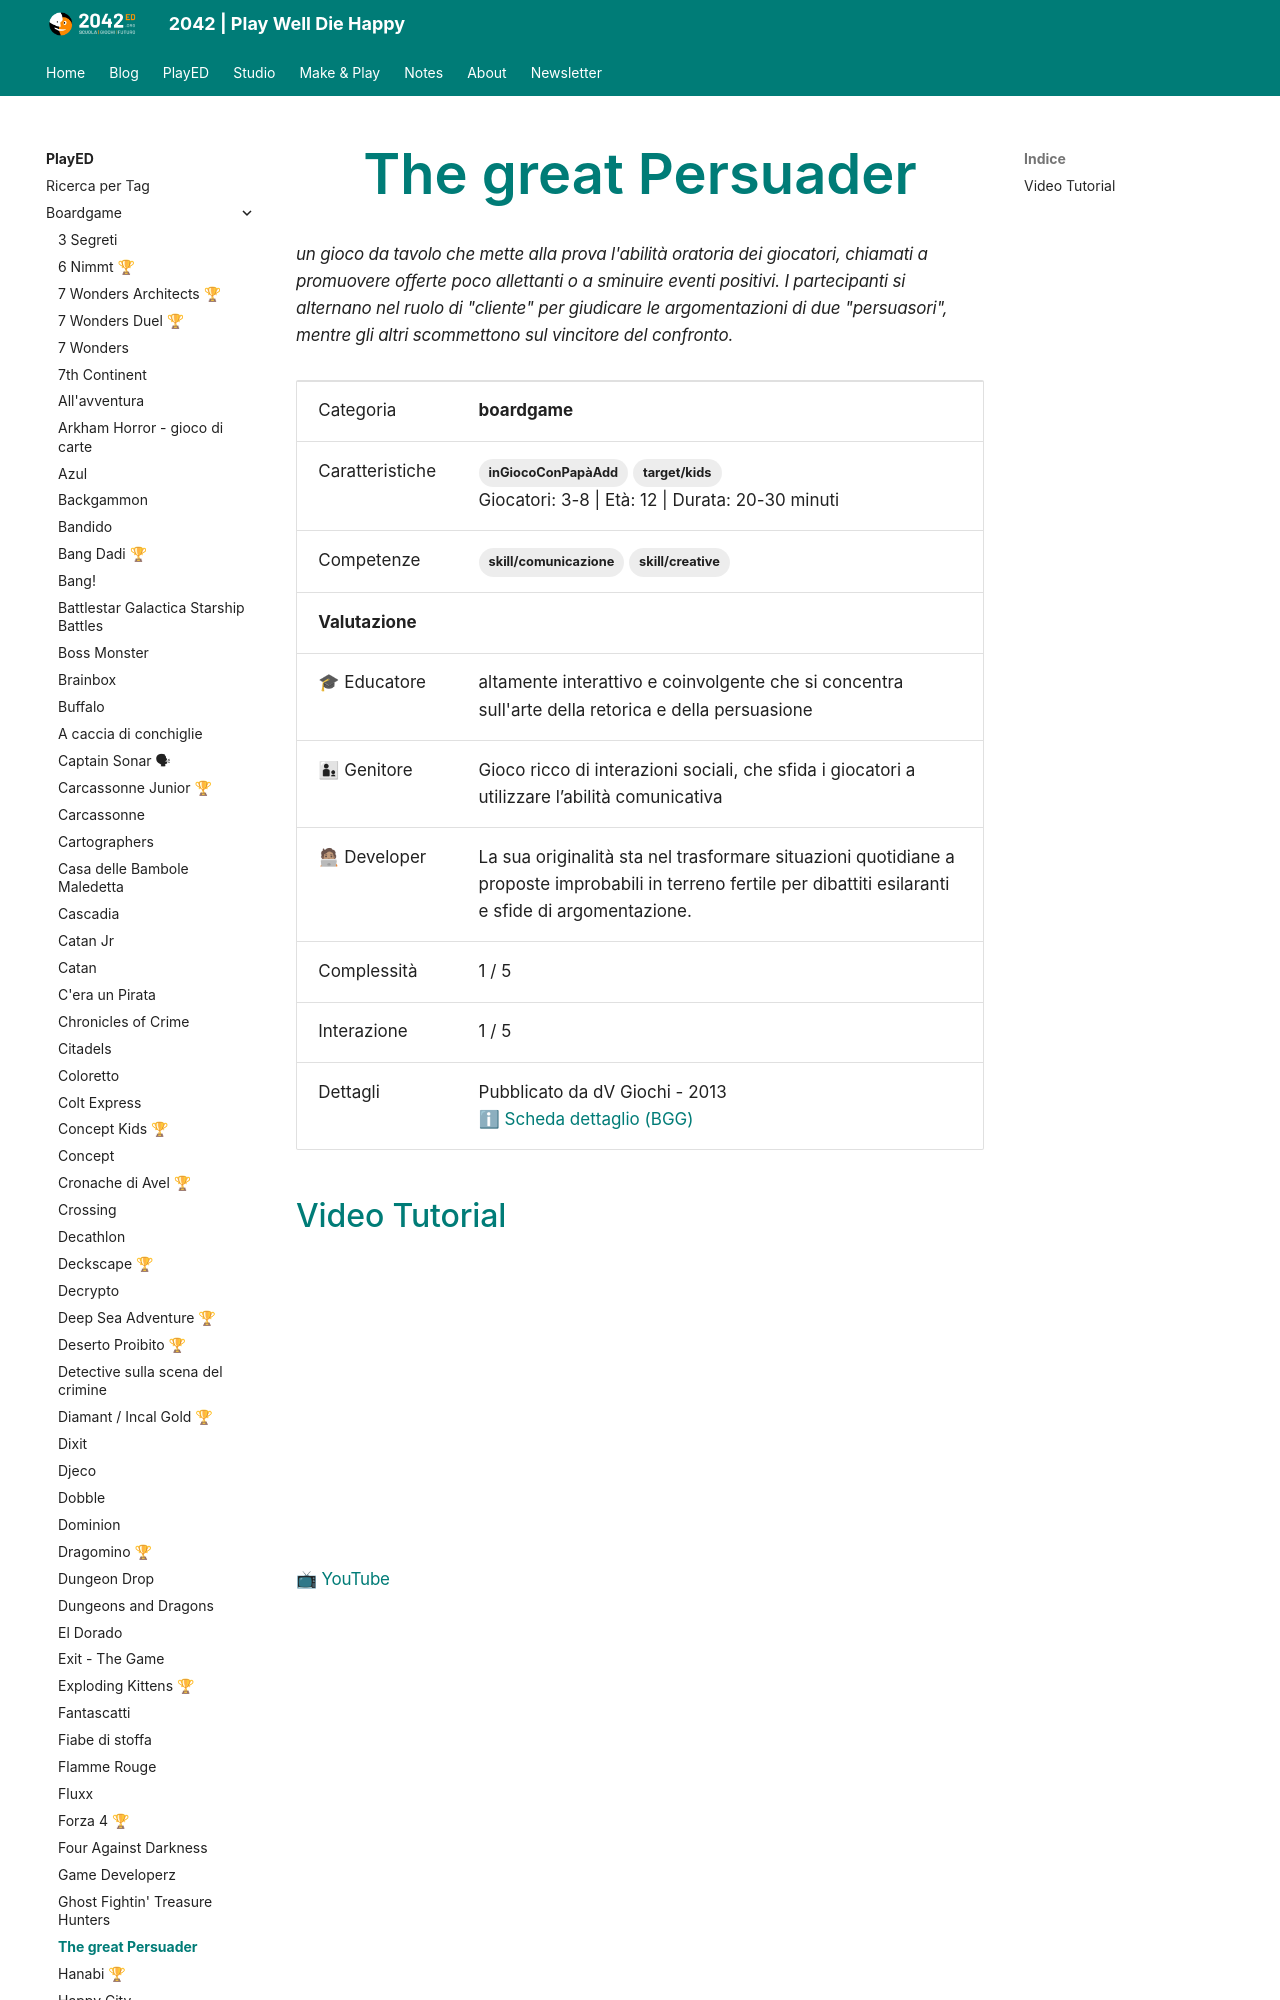

repository: 2042ed/2042ed.org · page: played/boardgame/great-persuader/index.html · generator: mkdocs

---
title: The great Persuader
date: 2024-03-11
updated: 2024-03-11
type: PlayED
slug: great-persuader
description: "un gioco da tavolo che mette alla prova l'abilità oratoria dei giocatori, chiamati a promuovere offerte poco allettanti o a sminuire eventi positivi. I partecipanti si alternano nel ruolo di \"cliente\" per giudicare le argomentazioni di due \"persuasori\", mentre gli altri scommettono sul vincitore del confronto."
categories:
  - boardgame
tags:
  - target/kids
  - inGiocoConPapàAdd
